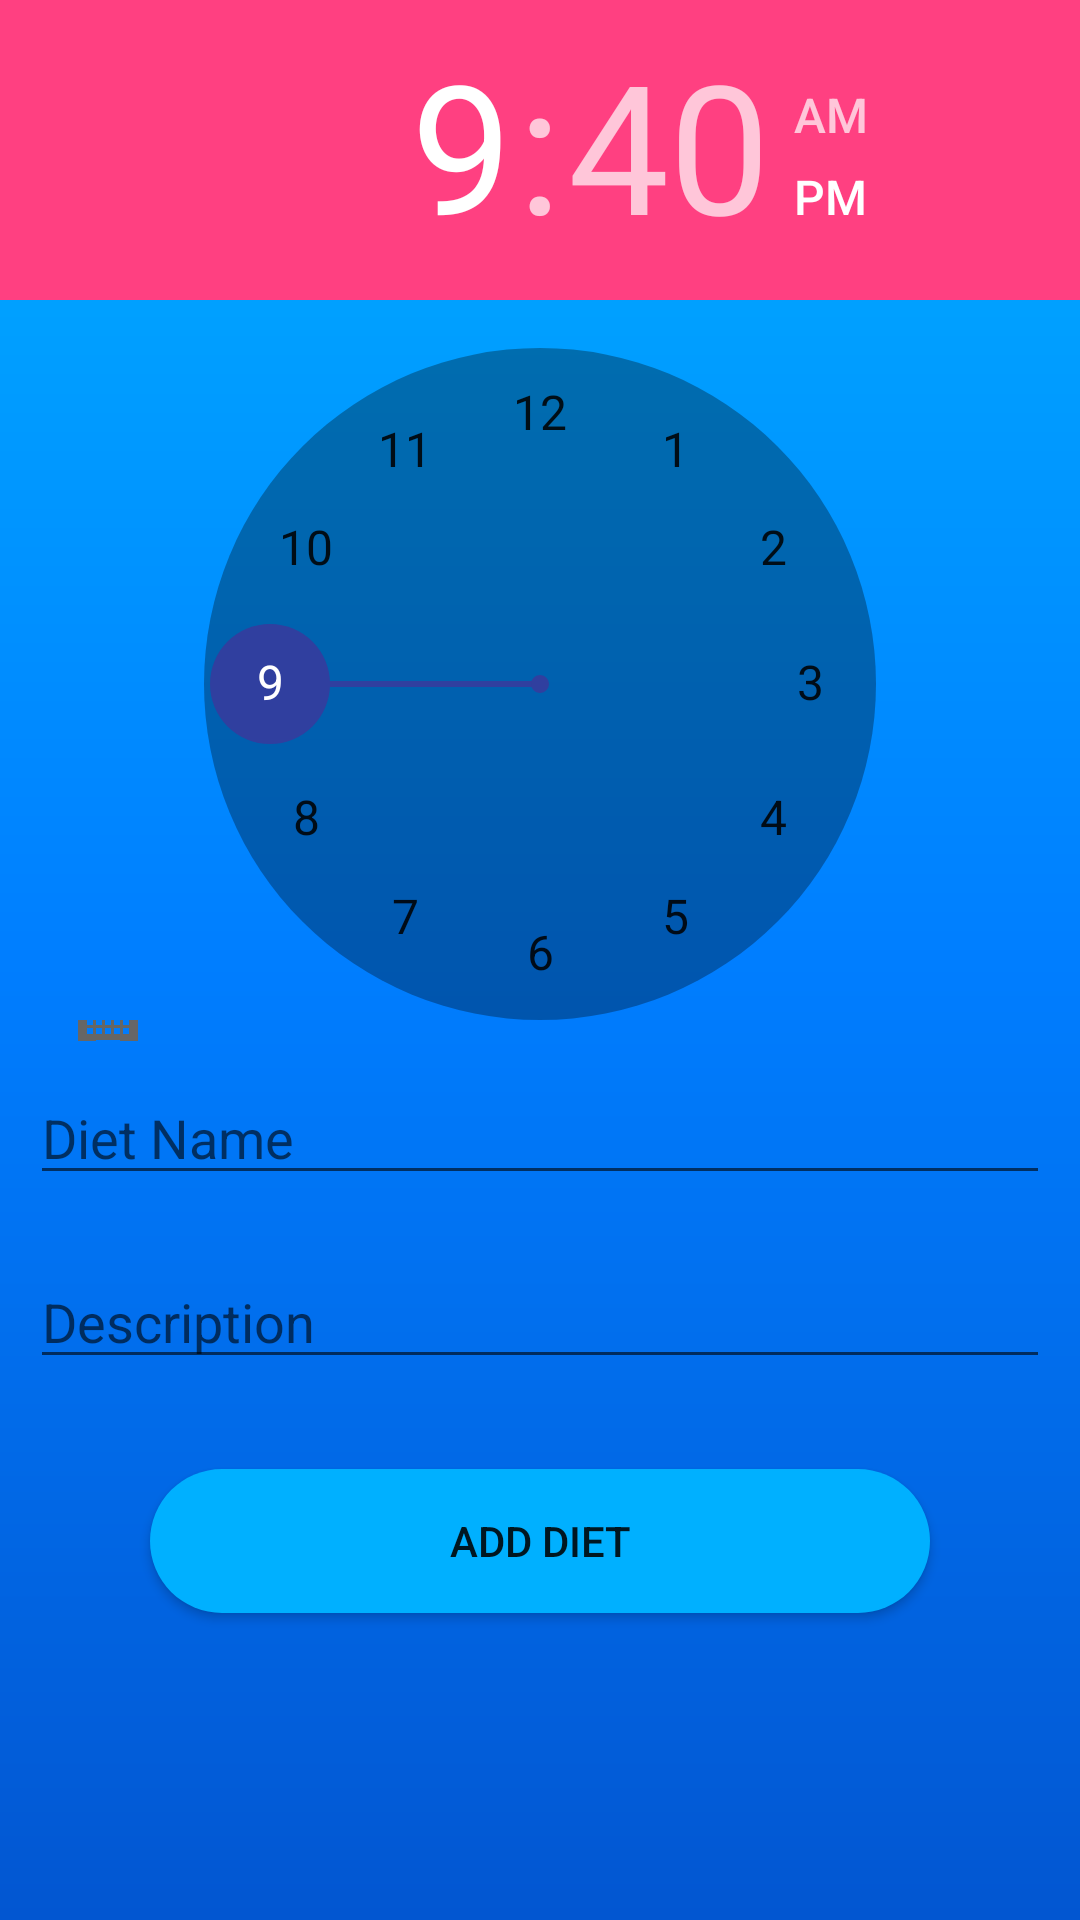

This screen was rendered from an Android layout file. Write that file and the resources it references.
<!-- AndroidManifest.xml: application theme AppTheme -->
<!-- res/layout/activity_add_eating.xml -->
<?xml version="1.0" encoding="utf-8"?>
<androidx.constraintlayout.widget.ConstraintLayout xmlns:android="http://schemas.android.com/apk/res/android"
    xmlns:app="http://schemas.android.com/apk/res-auto"
    xmlns:tools="http://schemas.android.com/tools"
    android:layout_width="match_parent"
    android:layout_height="match_parent"
    android:background="@drawable/gradient_background"
    tools:context=".AddEating">

    <EditText
        android:id="@+id/eat_text"
        android:layout_width="match_parent"
        android:layout_height="wrap_content"
        android:layout_marginTop="10dp"
        android:layout_marginStart="10dp"
        android:layout_marginEnd="10dp"
        android:ems="10"
        android:inputType="textPersonName"
        android:hint="Diet Name"
        app:layout_constraintTop_toBottomOf="@id/eat_time" />



    <EditText
        android:id="@+id/eat_desc"
        android:layout_width="match_parent"
        android:layout_height="wrap_content"
        android:layout_marginTop="20dp"
        android:layout_marginStart="10dp"
        android:layout_marginEnd="10dp"
        android:ems="10"
        android:hint="Description"
        android:inputType="text"
        app:layout_constraintEnd_toEndOf="parent"
        app:layout_constraintHorizontal_bias="0.0"
        app:layout_constraintStart_toStartOf="parent"
        app:layout_constraintTop_toBottomOf="@+id/eat_text" />

    <TimePicker
        android:id="@+id/eat_time"
        android:layout_width="match_parent"
        android:layout_height="347dp"
        tools:layout_editor_absoluteX="-3dp"
        app:layout_constraintTop_toTopOf="parent"
        android:numbersBackgroundColor="#50000000"
        android:numbersSelectorColor="@color/dark_blue"
        android:numbersInnerTextColor="@color/white"
        />

    <Button
        android:id="@+id/add_eat_btn"
        android:layout_width="match_parent"
        android:layout_height="wrap_content"
        android:layout_marginStart="50dp"
        android:layout_marginEnd="50dp"
        android:background="@drawable/gradient_button"
        android:text="Add Diet"
        android:layout_marginTop="30dp"
        app:layout_constraintEnd_toEndOf="parent"
        app:layout_constraintStart_toStartOf="parent"
        app:layout_constraintTop_toBottomOf="@+id/eat_desc" />

</androidx.constraintlayout.widget.ConstraintLayout>
<!-- resources referenced by this layout -->
<resources>
  <color name="dark_blue">#303F9F</color>
  <color name="white">#ffffff</color>
  <!-- drawable gradient_background (drawable) -->
  <?xml version="1.0" encoding="utf-8"?>
  <shape xmlns:android="http://schemas.android.com/apk/res/android">
  
      <gradient android:startColor="#0256D1" android:centerColor="#007EFF" android:endColor="@color/light_blue" android:angle="90"></gradient>
  
  </shape>
  <!-- drawable gradient_button (drawable) -->
  <?xml version="1.0" encoding="utf-8"?>
  <shape xmlns:android="http://schemas.android.com/apk/res/android">
  
      <solid android:color="@color/light_blue"/>
  
      <corners android:radius="30dp"/>
  
  </shape>
  <style name="AppTheme" parent="Theme.AppCompat.Light.NoActionBar">
          
          <item name="colorPrimary">@color/colorPrimary</item>
          <item name="colorPrimaryDark">@color/colorPrimaryDark</item>
          <item name="colorAccent">@color/colorAccent</item>
      </style>
  <color name="light_blue">#00B0FF</color>
  <color name="colorPrimary">#3F51B5</color>
  <color name="colorPrimaryDark">#303F9F</color>
  <color name="colorAccent">#FF4081</color>
</resources>
